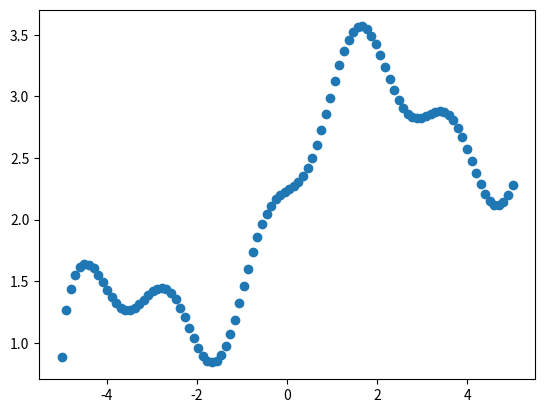

Write the Python code that produced this figure.
import numpy as np
import matplotlib.pyplot as plt


def function(x):
    print(x)
    #x = x[0] if len(x)==2 else x
    #return {"obj":np.sin(x)**3+np.sqrt(x+5)}
    return np.sin(x)**3+np.sqrt(x+5)

X = np.linspace(-5,5,100)
Y = function(X)

plt.scatter(X,Y)
plt.show()


def soo_1d(f, bounds, num_iterations=100, num_candidates=3):
    """
    Simultaneous Optimistic Optimization (SOO) for a 1D function.

    Parameters:
    f (function): the objective function to optimize
    bounds (tuple): the bounds of the search space (lower, upper)
    num_iterations (int): the number of iterations to run the algorithm
    num_candidates (int): the number of candidate solutions to maintain

    Returns:
    x_best (float): the best solution found
    f_best (float): the value of the objective function at the best solution
    """
    lower, upper = bounds
    x_candidates = np.linspace(lower, upper, num_candidates)
    f_candidates = np.array([f(x) for x in x_candidates])

    for _ in range(num_iterations):
        # Select the most promising candidate
        idx = np.argmin(f_candidates)
        x_best = x_candidates[idx]
        f_best = f_candidates[idx]

        # Generate new candidates by perturbing the current best solution
        new_candidates = np.array([x_best + np.random.uniform(-0.1, 0.1) for _ in range(num_candidates)])
        new_candidates = np.clip(new_candidates, lower, upper)

        # Evaluate the new candidates
        new_f_candidates = np.array([f(x) for x in new_candidates])

        # Update the candidates and their function values
        x_candidates = np.concatenate((x_candidates, new_candidates))
        f_candidates = np.concatenate((f_candidates, new_f_candidates))

        # Remove the worst candidates
        idx = np.argsort(f_candidates)
        x_candidates = x_candidates[idx[:num_candidates]]
        f_candidates = f_candidates[idx[:num_candidates]]

    return x_best, f_best

# Example usage:


bounds = (-10, 10)
x_best, f_best = soo_1d(function, bounds)
print("Best solution:", x_best)
print("Best function value:", f_best)